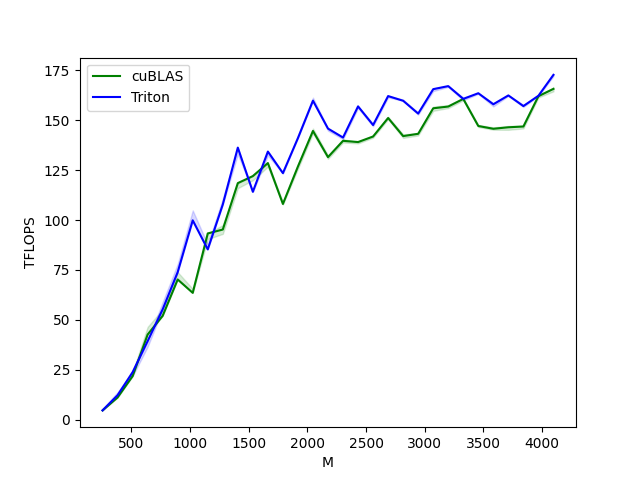

Data behind this chart, as committed beside it:
M, N, K, cuBLAS, Triton
256, 256, 256, 4.681, 4.681
384, 384, 384, 11.15, 12.29
512, 512, 512, 21.85, 23.83
640, 640, 640, 42.67, 39.38
768, 768, 768, 52.04, 55.3
896, 896, 896, 70.25, 73.94
1024, 1024, 1024, 63.55, 99.86
1152, 1152, 1152, 93.31, 85.31
1280, 1280, 1280, 95.26, 107.8
1408, 1408, 1408, 118.5, 136.3
1536, 1536, 1536, 122, 114.2
1664, 1664, 1664, 128.6, 134.3
1792, 1792, 1792, 108.1, 123.5
1920, 1920, 1920, 126.8, 141.1
2048, 2048, 2048, 144.6, 159.8
2176, 2176, 2176, 131.5, 145.8
2304, 2304, 2304, 139.7, 141.3
2432, 2432, 2432, 139.1, 157
2560, 2560, 2560, 141.9, 147.6
2688, 2688, 2688, 151.1, 162.1
2816, 2816, 2816, 142.1, 159.8
2944, 2944, 2944, 143.2, 153.3
3072, 3072, 3072, 156, 165.6
3200, 3200, 3200, 156.9, 167.1
3328, 3328, 3328, 160.7, 160.7
3456, 3456, 3456, 147.1, 163.5
3584, 3584, 3584, 145.7, 158
3712, 3712, 3712, 146.5, 162.4
3840, 3840, 3840, 146.9, 157.1
3968, 3968, 3968, 162.1, 162.3
4096, 4096, 4096, 165.7, 172.7
